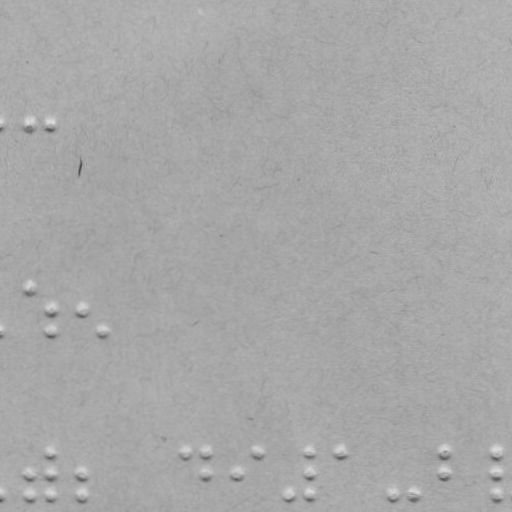

The table this chart was drawn from, first rows:
braille
False
x, y
29.96, 123.6
49.96, 123.6
30.25, 287.6
50.29, 309.6
50.32, 330.6
81.29, 309.6
103.3, 330.5
30.57, 473.6
30.61, 494.6
50.54, 452.6
50.57, 473.6
50.61, 494.6
81.57, 473.6
81.61, 494.6
185.5, 452.4
206.5, 452.3
206.6, 473.3
237.6, 473.3
257.5, 452.3
288.6, 494.2
310.5, 452.2
310.6, 473.2
310.6, 494.2
340.5, 452.1
392.6, 494
414.6, 494
443.5, 451.9
443.6, 472.9
496.5, 451.8
496.6, 472.8
496.6, 493.8
